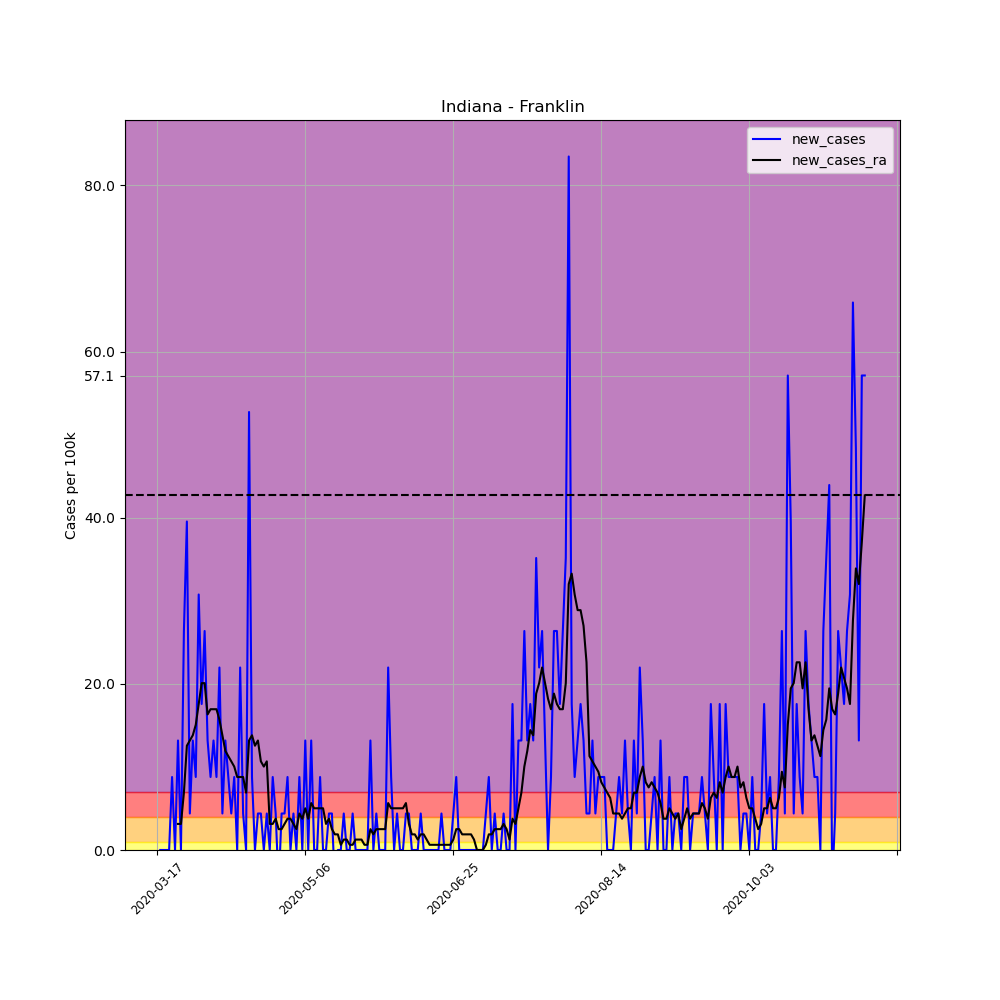

The file beside this chart, header and first rows:
, date, county, state, fips, cases, deaths, COUNTY, STNAME, CTYNAME, POPESTIMATE2019, per_100k, per_100k_ra, new_cases, new_cases_ra
118361, 2020-03-17, Franklin, Indiana, 18047, 2, 0, 47, Indiana, Franklin, 22758, 8.788, , , 
118362, 2020-03-18, Franklin, Indiana, 18047, 2, 0, 47, Indiana, Franklin, 22758, 8.788, , 0.0, 
118363, 2020-03-19, Franklin, Indiana, 18047, 2, 0, 47, Indiana, Franklin, 22758, 8.788, , 0.0, 
118364, 2020-03-20, Franklin, Indiana, 18047, 2, 0, 47, Indiana, Franklin, 22758, 8.788, , 0.0, 
118365, 2020-03-21, Franklin, Indiana, 18047, 2, 0, 47, Indiana, Franklin, 22758, 8.788, , 0.0, 
118366, 2020-03-22, Franklin, Indiana, 18047, 4, 0, 47, Indiana, Franklin, 22758, 17.58, , 8.788, 
118367, 2020-03-23, Franklin, Indiana, 18047, 4, 0, 47, Indiana, Franklin, 22758, 17.58, 11.3, 0.0, 
118368, 2020-03-24, Franklin, Indiana, 18047, 7, 0, 47, Indiana, Franklin, 22758, 30.76, 14.44, 13.18, 3.139
118369, 2020-03-25, Franklin, Indiana, 18047, 7, 0, 47, Indiana, Franklin, 22758, 30.76, 17.58, 0.0, 3.139
118370, 2020-03-26, Franklin, Indiana, 18047, 13, 1, 47, Indiana, Franklin, 22758, 57.12, 24.48, 26.36, 6.905
118371, 2020-03-27, Franklin, Indiana, 18047, 22, 1, 47, Indiana, Franklin, 22758, 96.67, 37.04, 39.55, 12.55
118372, 2020-03-28, Franklin, Indiana, 18047, 23, 2, 47, Indiana, Franklin, 22758, 101.1, 50.22, 4.394, 13.18
118373, 2020-03-29, Franklin, Indiana, 18047, 26, 3, 47, Indiana, Franklin, 22758, 114.2, 64.03, 13.18, 13.81
118374, 2020-03-30, Franklin, Indiana, 18047, 28, 4, 47, Indiana, Franklin, 22758, 123, 79.09, 8.788, 15.07
118375, 2020-03-31, Franklin, Indiana, 18047, 35, 4, 47, Indiana, Franklin, 22758, 153.8, 96.67, 30.76, 17.58
118376, 2020-04-01, Franklin, Indiana, 18047, 39, 5, 47, Indiana, Franklin, 22758, 171.4, 116.8, 17.58, 20.09
118377, 2020-04-02, Franklin, Indiana, 18047, 45, 6, 47, Indiana, Franklin, 22758, 197.7, 136.8, 26.36, 20.09
118378, 2020-04-03, Franklin, Indiana, 18047, 48, 6, 47, Indiana, Franklin, 22758, 210.9, 153.2, 13.18, 16.32
118379, 2020-04-04, Franklin, Indiana, 18047, 50, 6, 47, Indiana, Franklin, 22758, 219.7, 170.1, 8.788, 16.95
118380, 2020-04-05, Franklin, Indiana, 18047, 53, 6, 47, Indiana, Franklin, 22758, 232.9, 187.1, 13.18, 16.95
118381, 2020-04-06, Franklin, Indiana, 18047, 55, 6, 47, Indiana, Franklin, 22758, 241.7, 204, 8.788, 16.95
118382, 2020-04-07, Franklin, Indiana, 18047, 60, 7, 47, Indiana, Franklin, 22758, 263.6, 219.7, 21.97, 15.69
118383, 2020-04-08, Franklin, Indiana, 18047, 61, 7, 47, Indiana, Franklin, 22758, 268, 233.5, 4.394, 13.81
118384, 2020-04-09, Franklin, Indiana, 18047, 64, 7, 47, Indiana, Franklin, 22758, 281.2, 245.4, 13.18, 11.93
118385, 2020-04-10, Franklin, Indiana, 18047, 66, 7, 47, Indiana, Franklin, 22758, 290, 256.7, 8.788, 11.3
118386, 2020-04-11, Franklin, Indiana, 18047, 67, 7, 47, Indiana, Franklin, 22758, 294.4, 267.4, 4.394, 10.67
118387, 2020-04-12, Franklin, Indiana, 18047, 69, 7, 47, Indiana, Franklin, 22758, 303.2, 277.5, 8.788, 10.04
118388, 2020-04-13, Franklin, Indiana, 18047, 69, 7, 47, Indiana, Franklin, 22758, 303.2, 286.2, 0.0, 8.788
118389, 2020-04-14, Franklin, Indiana, 18047, 74, 7, 47, Indiana, Franklin, 22758, 325.2, 295, 21.97, 8.788
118390, 2020-04-15, Franklin, Indiana, 18047, 75, 7, 47, Indiana, Franklin, 22758, 329.6, 303.8, 4.394, 8.788
118391, 2020-04-16, Franklin, Indiana, 18047, 75, 7, 47, Indiana, Franklin, 22758, 329.6, 310.7, 0.0, 6.905
118392, 2020-04-17, Franklin, Indiana, 18047, 87, 7, 47, Indiana, Franklin, 22758, 382.3, 323.9, 52.73, 13.18
118393, 2020-04-18, Franklin, Indiana, 18047, 89, 7, 47, Indiana, Franklin, 22758, 391.1, 337.7, 8.788, 13.81
118394, 2020-04-19, Franklin, Indiana, 18047, 89, 7, 47, Indiana, Franklin, 22758, 391.1, 350.3, 0.0, 12.55
118395, 2020-04-20, Franklin, Indiana, 18047, 90, 7, 47, Indiana, Franklin, 22758, 395.5, 363.5, 4.394, 13.18
118396, 2020-04-21, Franklin, Indiana, 18047, 91, 7, 47, Indiana, Franklin, 22758, 399.9, 374.1, 4.394, 10.67
118397, 2020-04-22, Franklin, Indiana, 18047, 91, 7, 47, Indiana, Franklin, 22758, 399.9, 384.2, 0.0, 10.04
118398, 2020-04-23, Franklin, Indiana, 18047, 92, 7, 47, Indiana, Franklin, 22758, 404.3, 394.8, 4.394, 10.67
118399, 2020-04-24, Franklin, Indiana, 18047, 92, 7, 47, Indiana, Franklin, 22758, 404.3, 398, 0.0, 3.139
118400, 2020-04-25, Franklin, Indiana, 18047, 94, 7, 47, Indiana, Franklin, 22758, 413, 401.1, 8.788, 3.139
118401, 2020-04-26, Franklin, Indiana, 18047, 95, 8, 47, Indiana, Franklin, 22758, 417.4, 404.9, 4.394, 3.766
118402, 2020-04-27, Franklin, Indiana, 18047, 94, 7, 47, Indiana, Franklin, 22758, 413, 407.4, -4.394, 2.511
118403, 2020-04-28, Franklin, Indiana, 18047, 95, 7, 47, Indiana, Franklin, 22758, 417.4, 409.9, 4.394, 2.511
118404, 2020-04-29, Franklin, Indiana, 18047, 96, 7, 47, Indiana, Franklin, 22758, 421.8, 413, 4.394, 3.139
118405, 2020-04-30, Franklin, Indiana, 18047, 98, 7, 47, Indiana, Franklin, 22758, 430.6, 416.8, 8.788, 3.766
118406, 2020-05-01, Franklin, Indiana, 18047, 98, 7, 47, Indiana, Franklin, 22758, 430.6, 420.6, 0.0, 3.766
118407, 2020-05-02, Franklin, Indiana, 18047, 99, 7, 47, Indiana, Franklin, 22758, 435, 423.7, 4.394, 3.139
118408, 2020-05-03, Franklin, Indiana, 18047, 99, 7, 47, Indiana, Franklin, 22758, 435, 426.2, 0.0, 2.511
118409, 2020-05-04, Franklin, Indiana, 18047, 101, 7, 47, Indiana, Franklin, 22758, 443.8, 430.6, 8.788, 4.394
118410, 2020-05-05, Franklin, Indiana, 18047, 101, 7, 47, Indiana, Franklin, 22758, 443.8, 434.4, 0.0, 3.766
118411, 2020-05-06, Franklin, Indiana, 18047, 104, 8, 47, Indiana, Franklin, 22758, 457, 439.4, 13.18, 5.022
118412, 2020-05-07, Franklin, Indiana, 18047, 104, 8, 47, Indiana, Franklin, 22758, 457, 443.2, 0.0, 3.766
118413, 2020-05-08, Franklin, Indiana, 18047, 107, 8, 47, Indiana, Franklin, 22758, 470.2, 448.8, 13.18, 5.65
118414, 2020-05-09, Franklin, Indiana, 18047, 107, 8, 47, Indiana, Franklin, 22758, 470.2, 453.8, 0.0, 5.022
118415, 2020-05-10, Franklin, Indiana, 18047, 107, 8, 47, Indiana, Franklin, 22758, 470.2, 458.9, 0.0, 5.022
118416, 2020-05-11, Franklin, Indiana, 18047, 109, 8, 47, Indiana, Franklin, 22758, 479, 463.9, 8.788, 5.022
118417, 2020-05-12, Franklin, Indiana, 18047, 109, 8, 47, Indiana, Franklin, 22758, 479, 468.9, 0.0, 5.022
118418, 2020-05-13, Franklin, Indiana, 18047, 109, 8, 47, Indiana, Franklin, 22758, 479, 472, 0.0, 3.139
118419, 2020-05-14, Franklin, Indiana, 18047, 110, 8, 47, Indiana, Franklin, 22758, 483.3, 475.8, 4.394, 3.766
118420, 2020-05-15, Franklin, Indiana, 18047, 111, 8, 47, Indiana, Franklin, 22758, 487.7, 478.3, 4.394, 2.511
... 180 more rows
